Photos from the image-classification dataset "GAN-Autoencoder" in the GitHub repository vandanamonappa07/GAN-Autoencoder. Its 5 classes are: non-tumor, non-viable tumor, tumor, viable, viable non-viable.

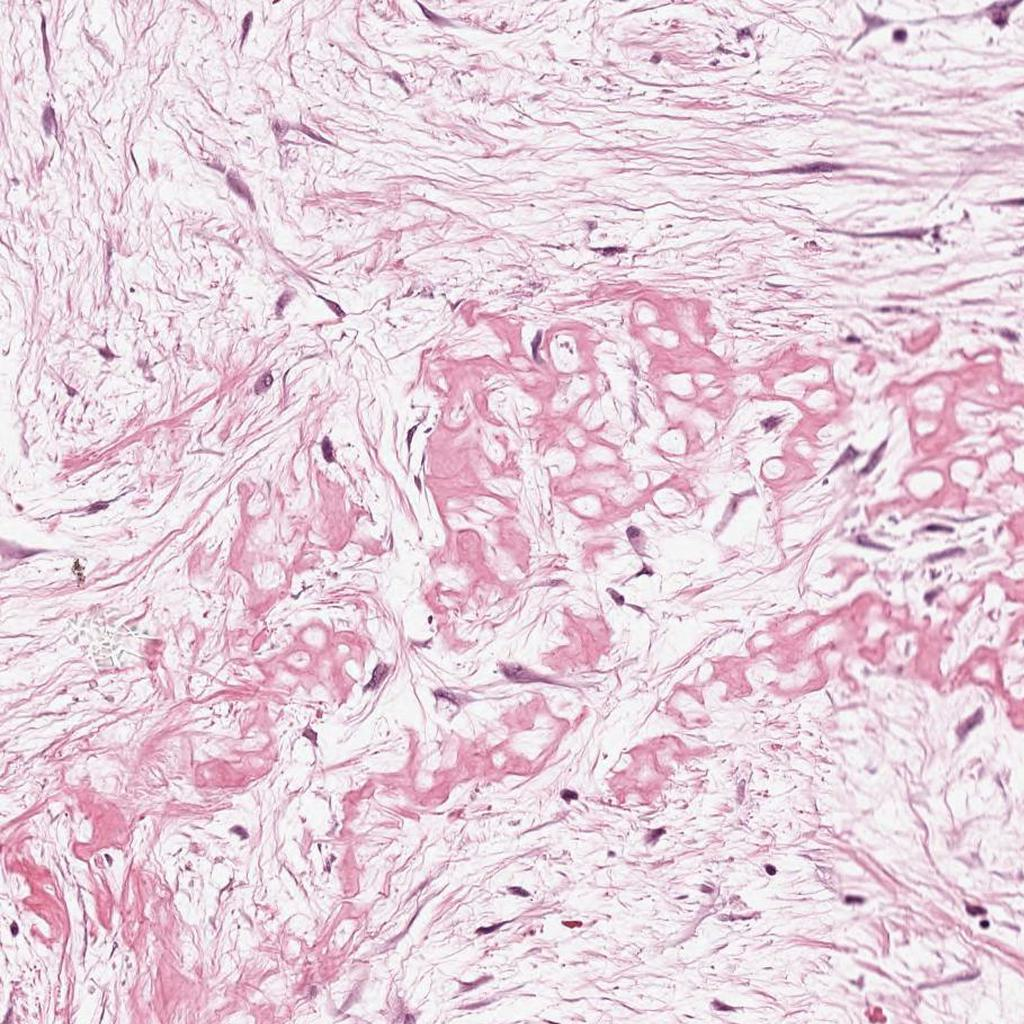
Label: non-viable tumor

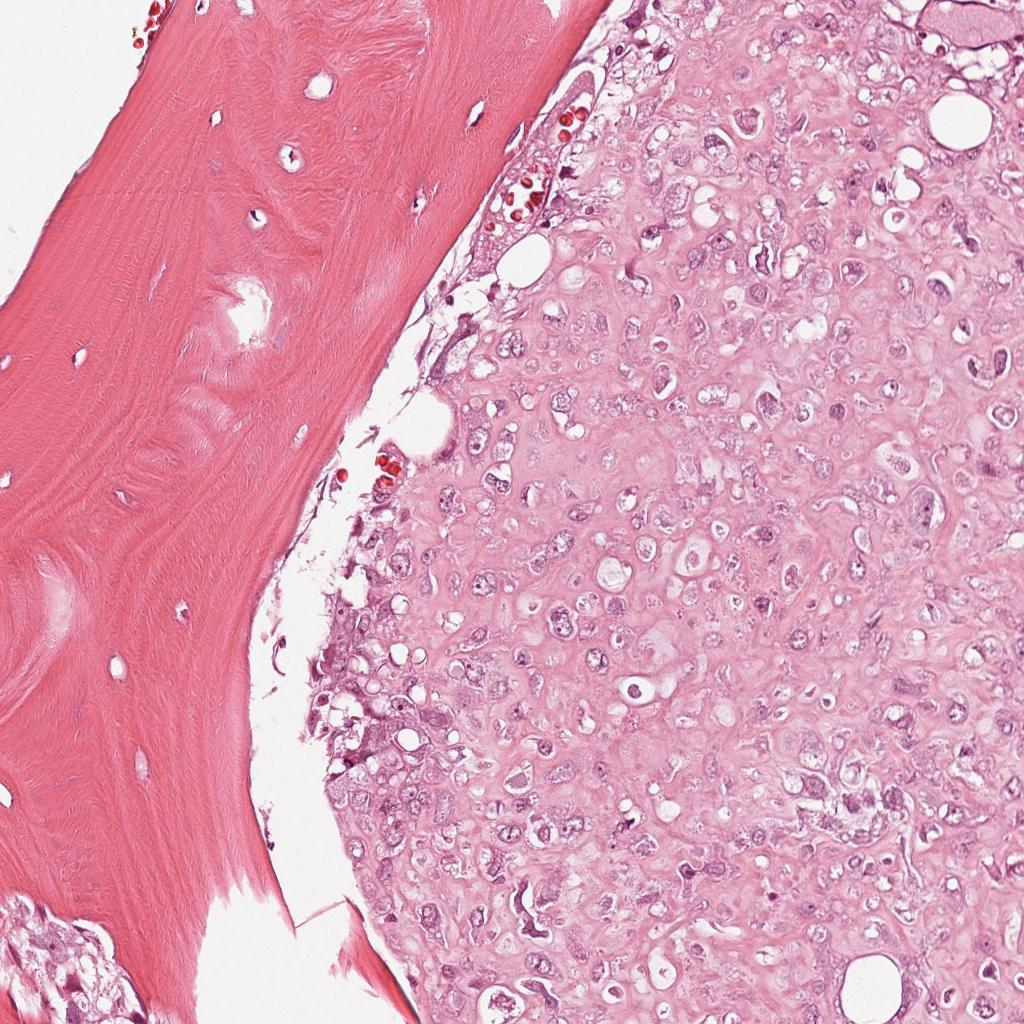
Label: viable

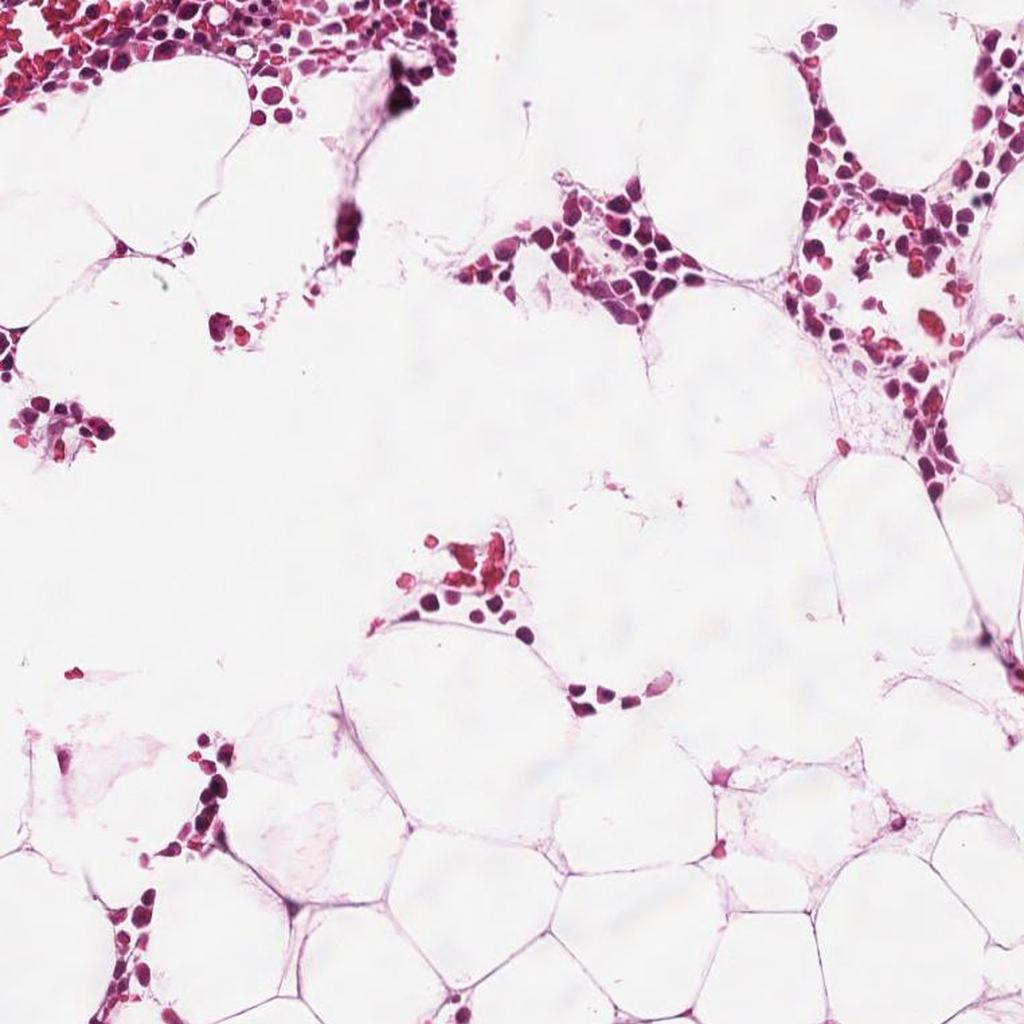
Label: non-tumor

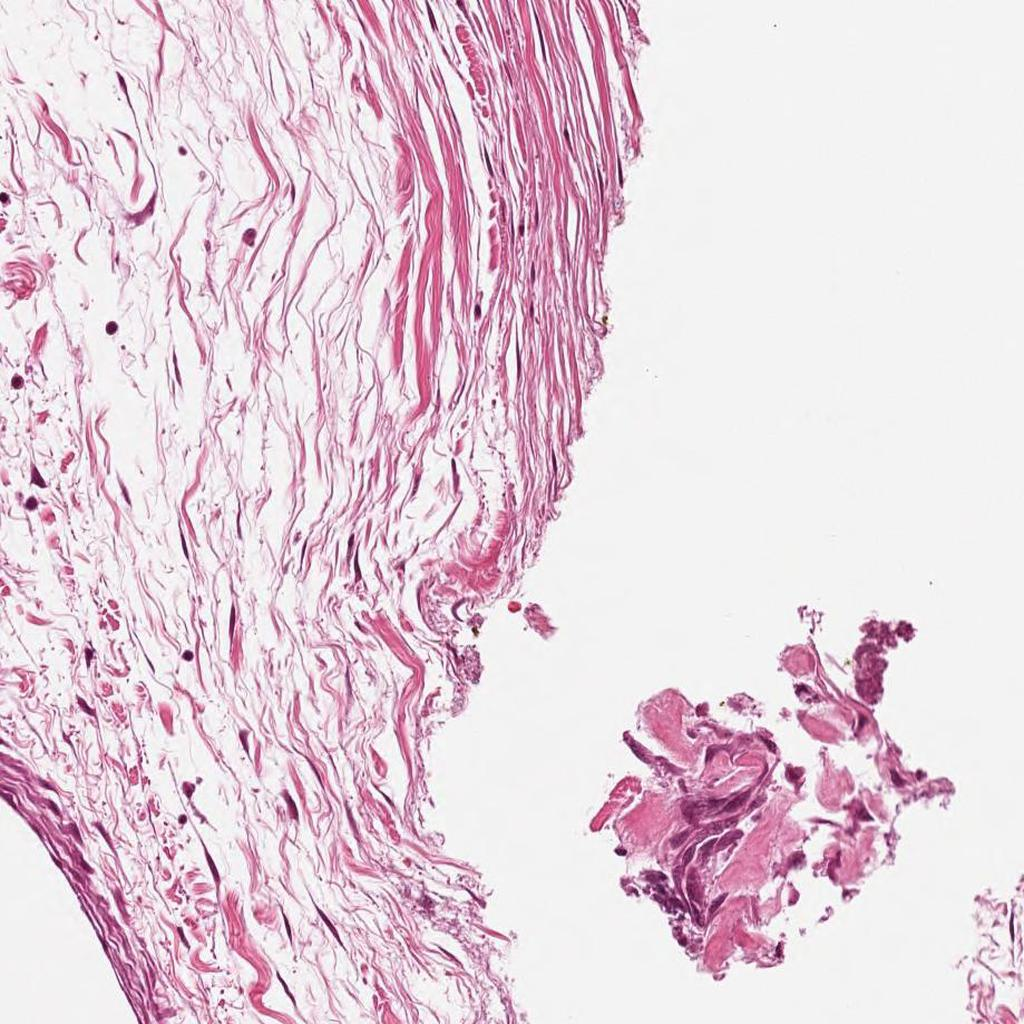
Label: non-tumor

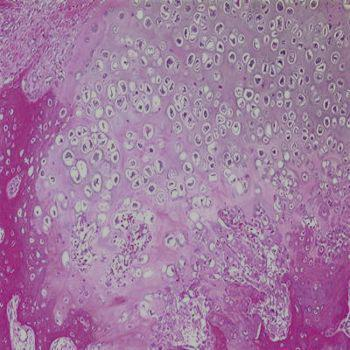
Label: tumor

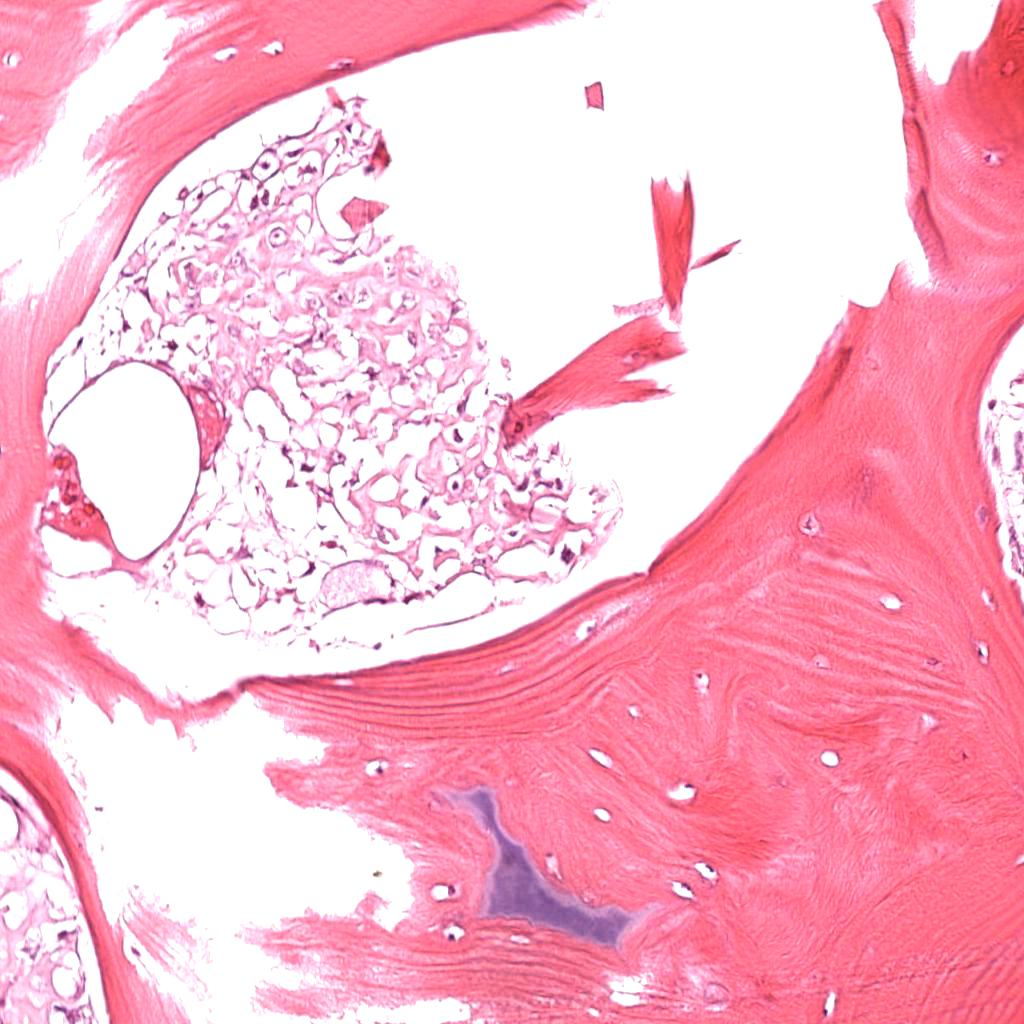
Label: viable
